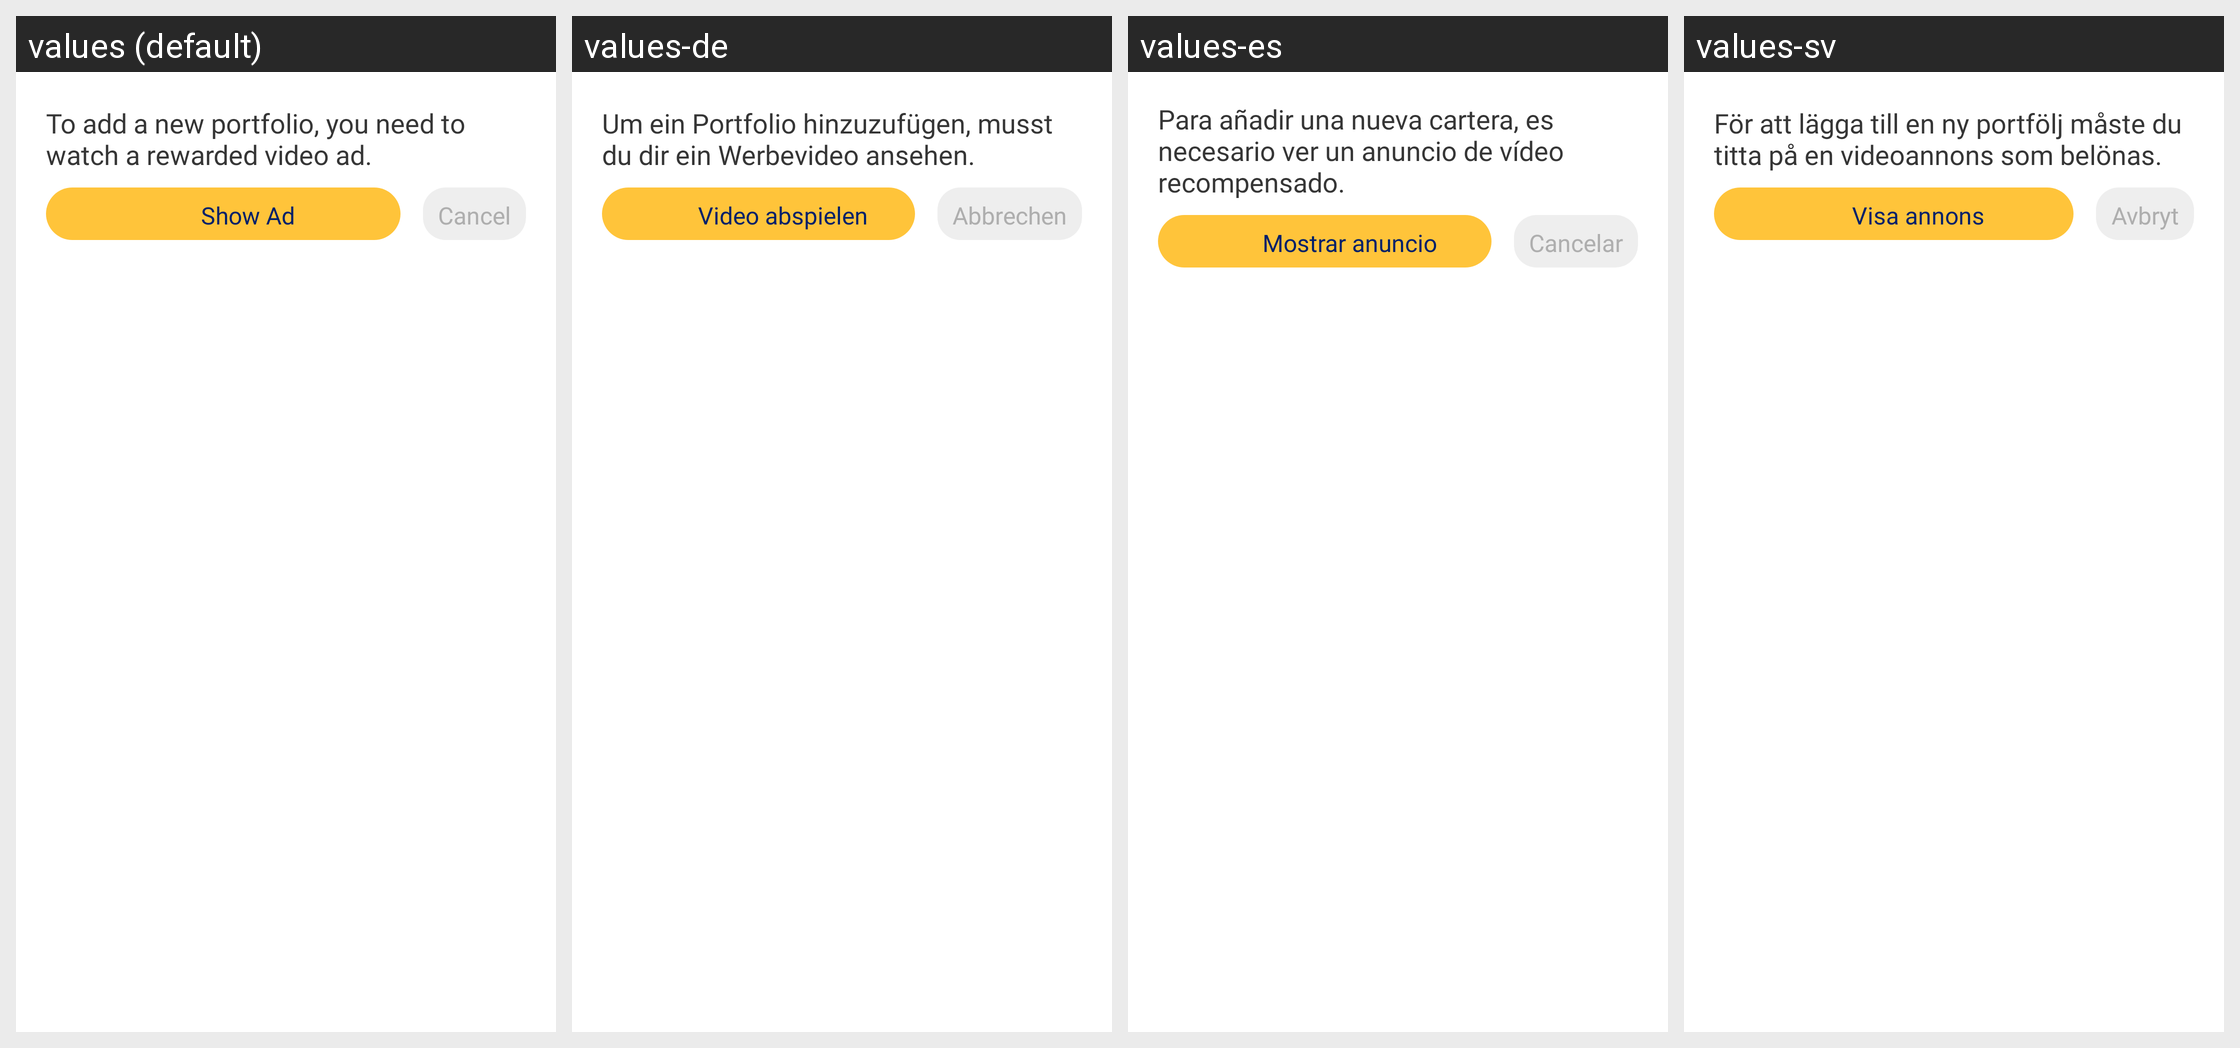

For this localized Android screen grid, give each drawn string resource with its value in every locale shown.
Android screen res/layout/dialog_view_rew_ad.xml rendered under 4 locales, left to right: values (default), values-de, values-es, values-sv. Device: Nexus 5 (rendered at 1080×1920; each locale shown at half size, 540×960, under a caption strip naming it); theme Theme.MoneyManager.
Other locales in the repository, not shown: values-en, values-fr, values-ja, values-nl, values-ru.
Strings drawn on this screen, with the default value and each locale's value (text and hints the layout hard-codes, and strings that could not be matched under every locale, appear in the picture but are not listed):

consent_rewarded_ad
  values: To add a new portfolio, you need to watch a rewarded video ad.
  values-de: Um ein Portfolio hinzuzufügen, musst du dir ein Werbevideo ansehen.
  values-es: Para añadir una nueva cartera, es necesario ver un anuncio de vídeo recompensado.
  values-sv: För att lägga till en ny portfölj måste du titta på en videoannons som belönas.

show_ad
  values: Show Ad
  values-de: Video abspielen
  values-es: Mostrar anuncio
  values-sv: Visa annons

cancel
  values: Cancel
  values-de: Abbrechen
  values-es: Cancelar
  values-sv: Avbryt
